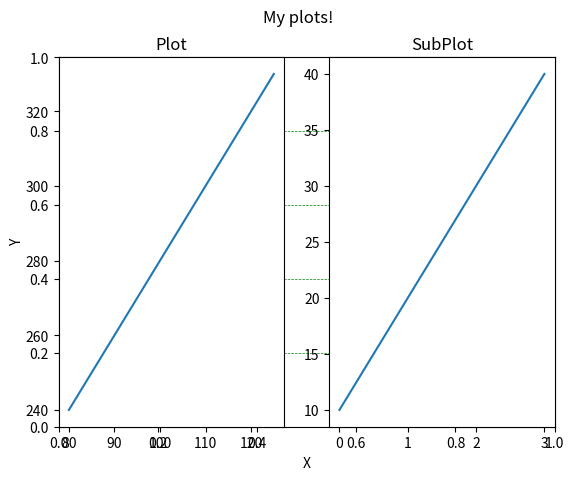

Here is the Python script that generated this plot:
import matplotlib.pyplot as plt
import numpy as np

#Plot 1:
x = np.array([80, 85, 90, 95, 100, 105, 110, 115, 120, 125])
y = np.array([240, 250, 260, 270, 280, 290, 300, 310, 320, 330])

plt.grid(color = 'green', linestyle = '--', linewidth = 0.5)
plt.xlabel("X")
plt.ylabel("Y")
plt.subplot(1, 2, 1)
plt.plot(x, y,)
plt.title("Plot")

#Plot 2:
x = np.array([0, 1, 2, 3])
y = np.array([10, 20, 30, 40])

plt.subplot(1, 2, 2)
#the figure has 1 row, 2 columns, and this plot is the second plot.
plt.plot(x,y)
plt.title("SubPlot")

plt.suptitle("My plots!")
plt.show()
